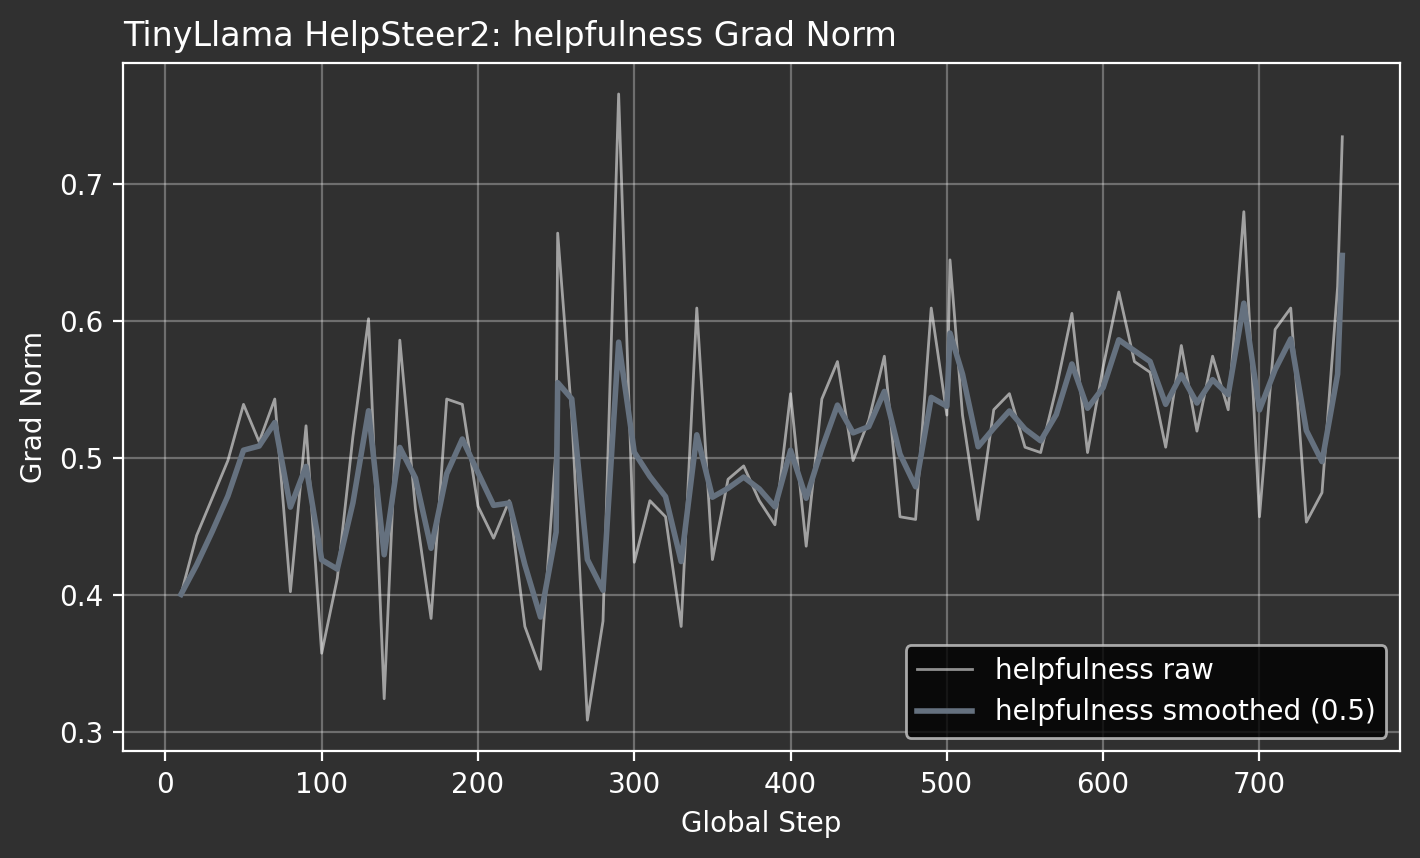

Data behind this chart, as committed beside it:
attribute, global_step, grad_norm
helpfulness, 10, 0.4004
helpfulness, 20, 0.4434
helpfulness, 30, 0.4707
helpfulness, 40, 0.498
helpfulness, 50, 0.5391
helpfulness, 60, 0.5117
helpfulness, 70, 0.543
helpfulness, 80, 0.4023
helpfulness, 90, 0.5234
helpfulness, 100, 0.3574
helpfulness, 110, 0.4121
helpfulness, 120, 0.5156
helpfulness, 130, 0.6016
helpfulness, 140, 0.3242
helpfulness, 150, 0.5859
helpfulness, 160, 0.4629
helpfulness, 170, 0.3828
helpfulness, 180, 0.543
helpfulness, 190, 0.5391
helpfulness, 200, 0.4648
helpfulness, 210, 0.4414
helpfulness, 220, 0.4688
helpfulness, 230, 0.377
helpfulness, 240, 0.3457
helpfulness, 250, 0.5078
helpfulness, 251, 0.6641
helpfulness, 260, 0.5312
helpfulness, 270, 0.3086
helpfulness, 280, 0.3809
helpfulness, 290, 0.7656
helpfulness, 300, 0.4238
helpfulness, 310, 0.4688
helpfulness, 320, 0.457
helpfulness, 330, 0.377
helpfulness, 340, 0.6094
helpfulness, 350, 0.4258
helpfulness, 360, 0.4844
helpfulness, 370, 0.4941
helpfulness, 380, 0.4688
helpfulness, 390, 0.4512
helpfulness, 400, 0.5469
helpfulness, 410, 0.4355
helpfulness, 420, 0.543
helpfulness, 430, 0.5703
helpfulness, 440, 0.498
helpfulness, 450, 0.5273
helpfulness, 460, 0.5742
helpfulness, 470, 0.457
helpfulness, 480, 0.4551
helpfulness, 490, 0.6094
helpfulness, 500, 0.5312
helpfulness, 502, 0.6445
helpfulness, 510, 0.5312
helpfulness, 520, 0.4551
helpfulness, 530, 0.5352
helpfulness, 540, 0.5469
helpfulness, 550, 0.5078
helpfulness, 560, 0.5039
helpfulness, 570, 0.5508
helpfulness, 580, 0.6055
... 18 more rows
